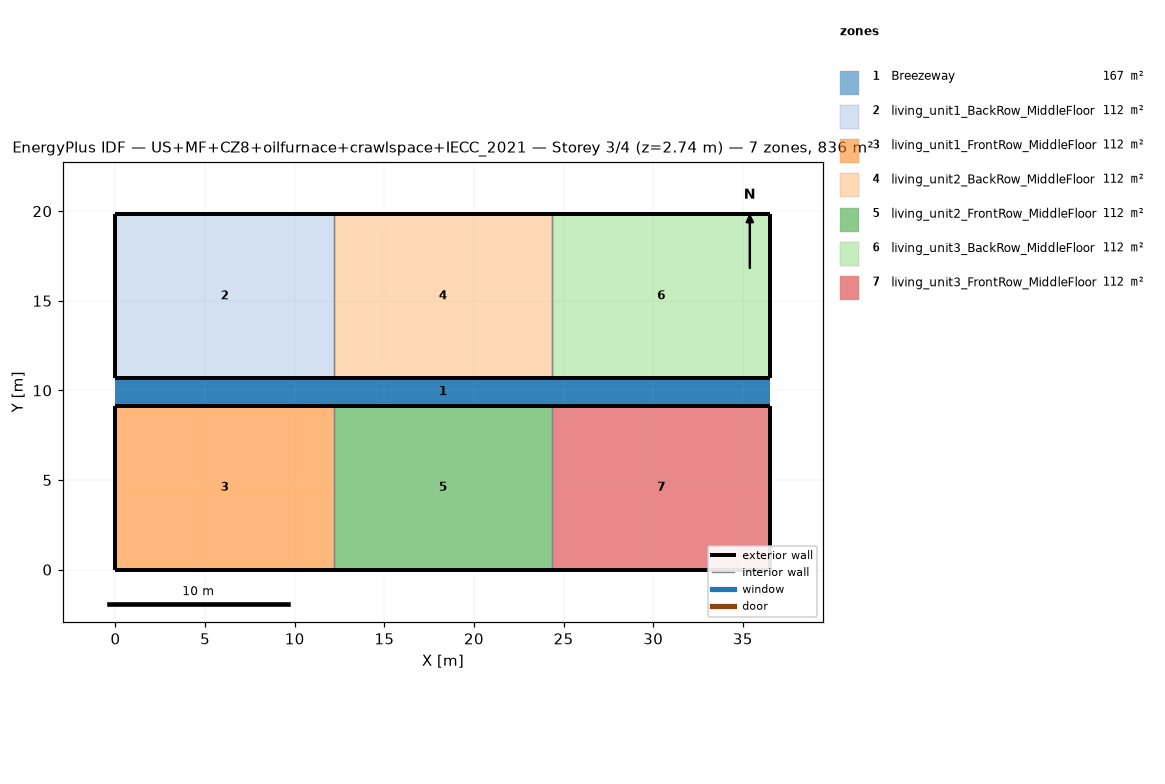
=== STOREY PLAN SPEC (per zone: floor XY polygon, exterior-wall plan segments, windows/doors) ===
zone 1: Breezeway  (167.0 m²)
  floor: (36.54, 9.16) (0.00, 9.16) (0.00, 10.68) (36.54, 10.68)
  floor: (36.54, 9.16) (0.00, 9.16) (0.00, 10.68) (36.54, 10.68)
  floor: (36.54, 9.16) (0.00, 9.16) (0.00, 10.68) (36.54, 10.68)
zone 2: living_unit1_BackRow_MiddleFloor  (111.5 m²)
  floor: (12.18, 10.68) (0.00, 10.68) (0.00, 19.84) (12.18, 19.84)
  exterior wall: (0.00, 10.68) – (12.18, 10.68)  [12.2 m]
  exterior wall: (12.18, 19.84) – (0.00, 19.84)  [12.2 m]
  exterior wall: (0.00, 19.84) – (0.00, 10.68)  [9.2 m]
  interior walls: 1
zone 3: living_unit1_FrontRow_MiddleFloor  (111.5 m²)
  floor: (12.18, 0.00) (0.00, 0.00) (0.00, 9.16) (12.18, 9.16)
  exterior wall: (0.00, 0.00) – (12.18, 0.00)  [12.2 m]
  exterior wall: (12.18, 9.16) – (0.00, 9.16)  [12.2 m]
  exterior wall: (0.00, 9.16) – (0.00, 0.00)  [9.2 m]
  interior walls: 1
zone 4: living_unit2_BackRow_MiddleFloor  (111.5 m²)
  floor: (24.36, 10.68) (12.18, 10.68) (12.18, 19.84) (24.36, 19.84)
  exterior wall: (12.18, 10.68) – (24.36, 10.68)  [12.2 m]
  exterior wall: (24.36, 19.84) – (12.18, 19.84)  [12.2 m]
  interior walls: 2
zone 5: living_unit2_FrontRow_MiddleFloor  (111.5 m²)
  floor: (24.36, 0.00) (12.18, 0.00) (12.18, 9.16) (24.36, 9.16)
  exterior wall: (12.18, 0.00) – (24.36, 0.00)  [12.2 m]
  exterior wall: (24.36, 9.16) – (12.18, 9.16)  [12.2 m]
  interior walls: 2
zone 6: living_unit3_BackRow_MiddleFloor  (111.5 m²)
  floor: (36.54, 10.68) (24.36, 10.68) (24.36, 19.84) (36.54, 19.84)
  exterior wall: (24.36, 10.68) – (36.54, 10.68)  [12.2 m]
  exterior wall: (36.54, 10.68) – (36.54, 19.84)  [9.2 m]
  exterior wall: (36.54, 19.84) – (24.36, 19.84)  [12.2 m]
  interior walls: 1
zone 7: living_unit3_FrontRow_MiddleFloor  (111.5 m²)
  floor: (36.54, 0.00) (24.36, 0.00) (24.36, 9.16) (36.54, 9.16)
  exterior wall: (24.36, 0.00) – (36.54, 0.00)  [12.2 m]
  exterior wall: (36.54, 0.00) – (36.54, 9.16)  [9.2 m]
  exterior wall: (36.54, 9.16) – (24.36, 9.16)  [12.2 m]
  interior walls: 1

=== DERIVED (storey summary) ===
Building: US+MF+CZ8+oilfurnace+crawlspace+IECC_2021
Storey: 3 of 4  (floor level z = 2.74 m)
Storey gross floor area: 836.2 m²
Zones on this storey: 7
  - Breezeway: floor 167.0 m²
  - living_unit1_BackRow_MiddleFloor: floor 111.5 m²; exterior wall 33.5 m (86.9 m²); WWR 0.0%
  - living_unit1_FrontRow_MiddleFloor: floor 111.5 m²; exterior wall 33.5 m (86.9 m²); WWR 0.0%
  - living_unit2_BackRow_MiddleFloor: floor 111.5 m²; exterior wall 24.4 m (63.1 m²); WWR 0.0%
  - living_unit2_FrontRow_MiddleFloor: floor 111.5 m²; exterior wall 24.4 m (63.1 m²); WWR 0.0%
  - living_unit3_BackRow_MiddleFloor: floor 111.5 m²; exterior wall 33.5 m (86.9 m²); WWR 0.0%
  - living_unit3_FrontRow_MiddleFloor: floor 111.5 m²; exterior wall 33.5 m (86.9 m²); WWR 0.0%
Zone adjacency (shared interzone walls):
  - living_unit1_BackRow_MiddleFloor ↔ living_unit2_BackRow_MiddleFloor
  - living_unit1_FrontRow_MiddleFloor ↔ living_unit2_FrontRow_MiddleFloor
  - living_unit2_BackRow_MiddleFloor ↔ living_unit3_BackRow_MiddleFloor
  - living_unit2_FrontRow_MiddleFloor ↔ living_unit3_FrontRow_MiddleFloor